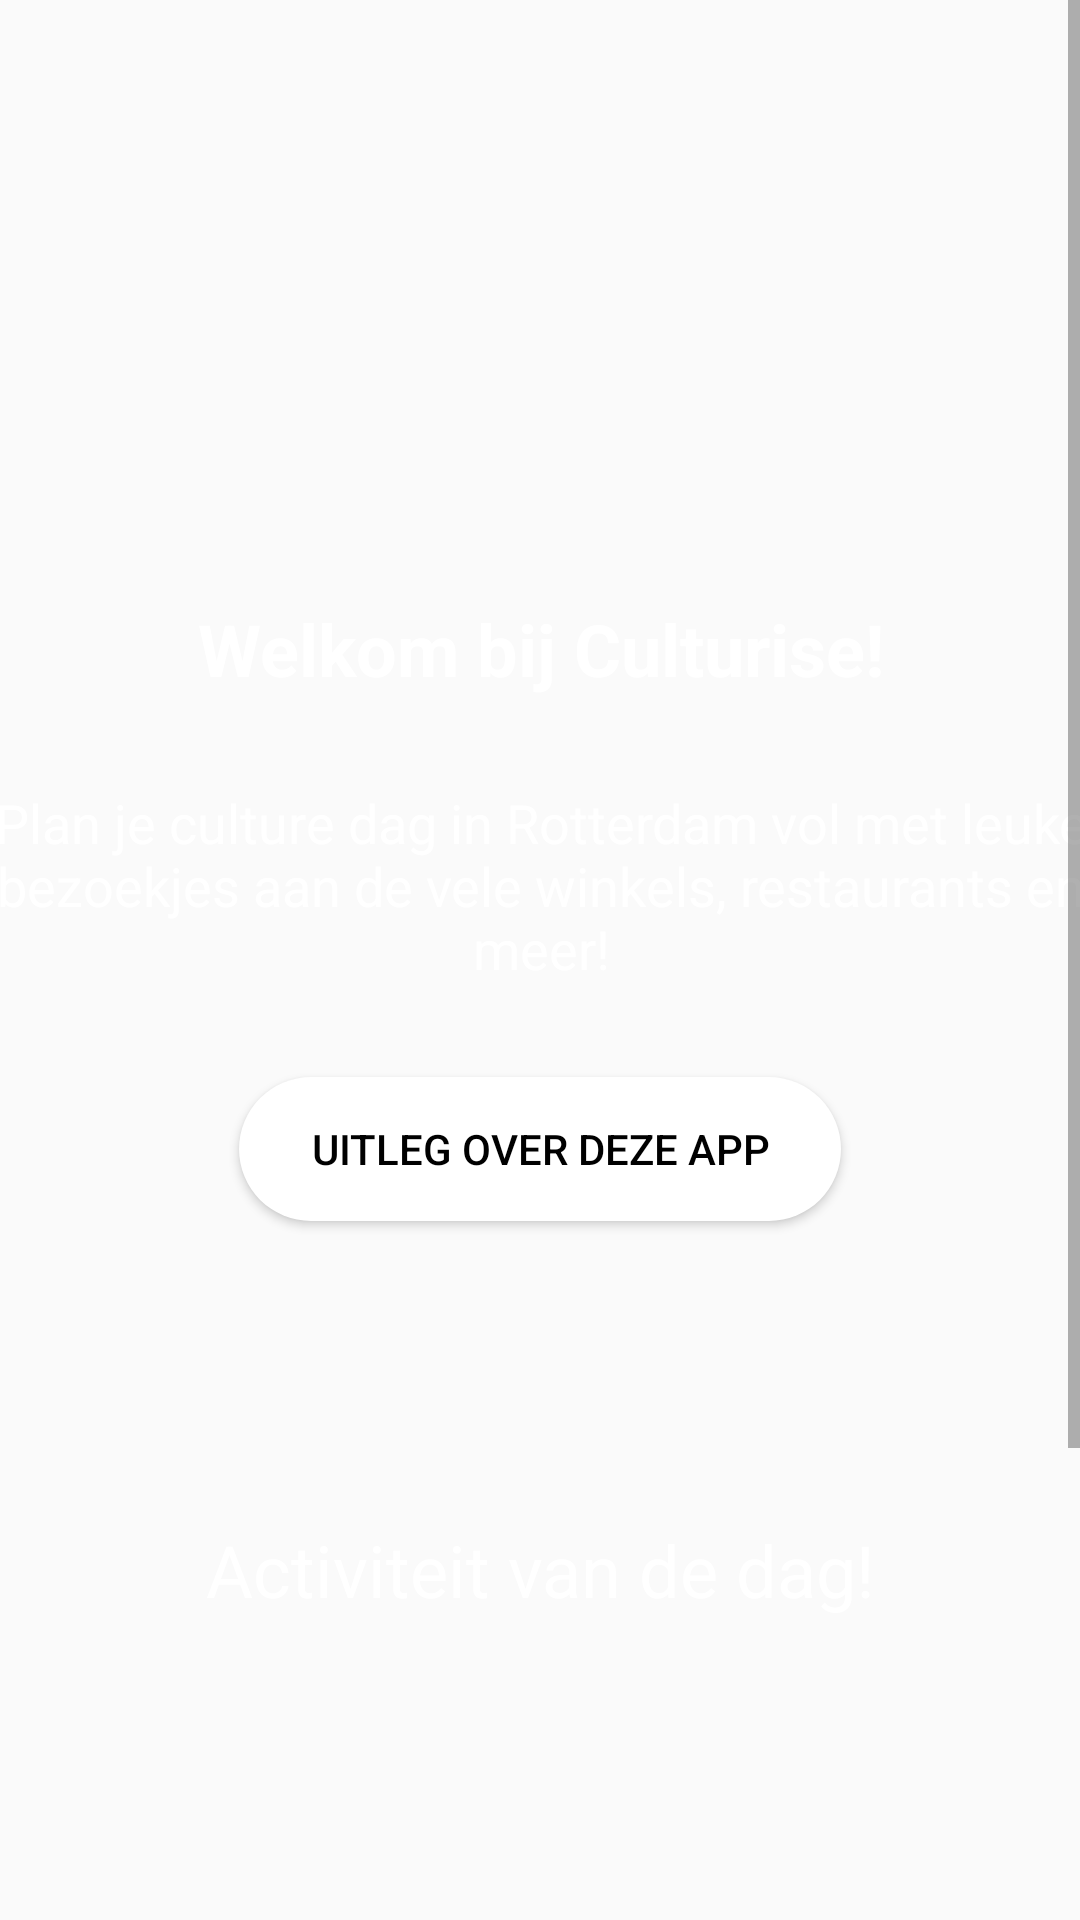

This screen was rendered from an Android layout file. Write that file and the resources it references.
<!-- AndroidManifest.xml: activity theme HomeActivity -->
<!-- res/layout/fragment_home.xml -->
<?xml version="1.0" encoding="utf-8"?>
<ScrollView xmlns:android="http://schemas.android.com/apk/res/android"
    xmlns:app="http://schemas.android.com/apk/res-auto"
    xmlns:tools="http://schemas.android.com/tools"
    android:layout_width="match_parent"
    android:layout_height="match_parent"
    android:fillViewport="true"
    tools:context=".HomeActivity">

    <androidx.constraintlayout.widget.ConstraintLayout
        android:layout_width="match_parent"
        android:layout_height="wrap_content" >

        <ImageView
            android:id="@+id/selectedBackground"
            android:layout_width="wrap_content"
            android:layout_height="wrap_content"
            android:scaleType="centerCrop"
            app:layout_constraintBottom_toBottomOf="parent"
            app:layout_constraintEnd_toEndOf="parent"
            app:layout_constraintStart_toStartOf="parent"
            app:layout_constraintTop_toTopOf="parent"
            app:srcCompat="@drawable/home_background" />

        <androidx.constraintlayout.widget.ConstraintLayout
            android:id="@+id/categoryIntroContainer"
            android:layout_width="match_parent"
            android:layout_height="307dp"
            android:layout_marginTop="150dp"
            app:layout_constraintEnd_toEndOf="parent"
            app:layout_constraintStart_toStartOf="parent"
            app:layout_constraintTop_toTopOf="parent">

            <TextView
                android:id="@+id/welcomeTitle"
                android:layout_width="250dp"
                android:layout_height="40dp"
                android:layout_marginTop="50dp"
                android:text="@string/welcome_title"
                android:textAlignment="center"
                android:textColor="@color/white"
                android:textSize="24sp"
                android:textStyle="bold"
                app:layout_constraintEnd_toEndOf="parent"
                app:layout_constraintStart_toStartOf="parent"
                app:layout_constraintTop_toTopOf="parent" />

            <TextView
                android:id="@+id/welcomeDescription"
                android:layout_width="400dp"
                android:layout_height="75dp"
                android:text="@string/welcome_description"
                android:textAlignment="center"
                android:textColor="@color/white"
                android:textSize="18sp"
                app:layout_constraintBottom_toTopOf="@+id/welcomeButton"
                app:layout_constraintEnd_toEndOf="parent"
                app:layout_constraintStart_toStartOf="parent"
                app:layout_constraintTop_toBottomOf="@+id/welcomeTitle" />

            <Button
                android:id="@+id/welcomeButton"
                android:layout_width="wrap_content"
                android:layout_height="wrap_content"
                android:layout_marginBottom="50dp"
                android:background="@drawable/rounded_corners"
                android:backgroundTint="@color/white"
                android:paddingLeft="24dp"
                android:paddingTop="12dp"
                android:paddingRight="24dp"
                android:paddingBottom="12dp"
                android:text="@string/welcome_button_text"
                android:textAlignment="center"
                android:textColor="@color/black"
                app:layout_constraintBottom_toBottomOf="parent"
                app:layout_constraintEnd_toEndOf="parent"
                app:layout_constraintStart_toStartOf="parent" />

        </androidx.constraintlayout.widget.ConstraintLayout>

        <androidx.constraintlayout.widget.ConstraintLayout
            android:id="@+id/activityOfTheDayContainer"
            android:layout_width="match_parent"
            android:layout_height="302dp"
            app:layout_constraintEnd_toEndOf="parent"
            app:layout_constraintStart_toStartOf="parent"
            app:layout_constraintTop_toBottomOf="@+id/categoryIntroContainer">

            <TextView
                android:id="@+id/activityOfTheDayTitle"
                android:layout_width="wrap_content"
                android:layout_height="wrap_content"
                android:layout_marginTop="50dp"
                android:text="@string/activity_of_the_day_title"
                android:textAlignment="center"
                android:textColor="@color/white"
                android:textSize="24sp"
                app:layout_constraintEnd_toEndOf="parent"
                app:layout_constraintStart_toStartOf="parent"
                app:layout_constraintTop_toTopOf="parent" />

            <ImageButton
                android:id="@+id/activityOfTheDayButton"
                android:layout_width="350dp"
                android:layout_height="200dp"
                android:background="@drawable/meet_noodle"
                android:scaleType="centerCrop"
                android:text="@string/activity_of_the_day_title"
                android:textAlignment="center"
                android:textColor="@color/black"
                app:layout_constraintBottom_toBottomOf="parent"
                app:layout_constraintEnd_toEndOf="parent"
                app:layout_constraintStart_toStartOf="parent"
                app:layout_constraintTop_toBottomOf="@+id/activityOfTheDayTitle"
                tools:ignore="SpeakableTextPresentCheck" />

        </androidx.constraintlayout.widget.ConstraintLayout>

        <TextView
            android:id="@+id/culturesTitle"
            android:layout_width="wrap_content"
            android:layout_height="wrap_content"
            android:layout_marginTop="24dp"
            android:text="@string/cultures"
            android:textAlignment="center"
            android:textColor="@color/white"
            android:textSize="24sp"
            app:layout_constraintBottom_toBottomOf="parent"
            app:layout_constraintEnd_toEndOf="parent"
            app:layout_constraintStart_toStartOf="parent"
            app:layout_constraintTop_toBottomOf="@+id/activityOfTheDayContainer"
            app:layout_constraintVertical_bias="0.03" />

        <androidx.recyclerview.widget.RecyclerView
            android:id="@+id/flagRecycler"
            android:layout_width="match_parent"
            android:layout_height="wrap_content"
            android:layout_marginTop="32dp"
            app:layout_constraintBottom_toBottomOf="parent"
            app:layout_constraintEnd_toEndOf="parent"
            app:layout_constraintStart_toStartOf="parent"
            app:layout_constraintTop_toBottomOf="@+id/culturesTitle"
            app:layout_constraintVertical_bias="0.0"
            tools:listitem="@layout/item_culture" />

    </androidx.constraintlayout.widget.ConstraintLayout>

</ScrollView>
<!-- resources referenced by this layout -->
<resources>
  <color name="black">#FF000000</color>
  <color name="white">#FFFFFFFF</color>
  <!-- drawable home_background (drawable) -->
  <?xml version="1.0" encoding="utf-8"?>
  <bitmap xmlns:android="http://schemas.android.com/apk/res/android"
      android:src="@drawable/landen_scherm"
      android:tileMode="repeat" >
  </bitmap>
  <!-- drawable rounded_corners (drawable) -->
  <?xml version="1.0" encoding="utf-8"?>
  <shape xmlns:android="http://schemas.android.com/apk/res/android">
      <corners  android:radius="250dp"/>
      <solid android:color="@color/white"></solid>
  </shape>
  <string name="activity_of_the_day_title">Activiteit van de dag!</string>
  <string name="cultures">Culturen:</string>
  <string name="welcome_button_text">Uitleg over deze app</string>
  <string name="welcome_description">Plan je culture dag in Rotterdam vol met leuke bezoekjes aan de vele winkels, restaurants en meer!</string>
  <string name="welcome_title">Welkom bij Culturise!</string>
  <style name="HomeActivity" parent="Theme.AppCompat.DayNight.NoActionBar">
          <item name="colorPrimary">@color/white</item>
          <item name="android:statusBarColor">@color/white</item>
      </style>
</resources>
